Image classification data set "data" (Zhiguo-Chen/Machine-Learning on GitHub). Class labels (2): cup, knife.

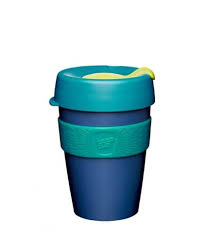
Label: cup

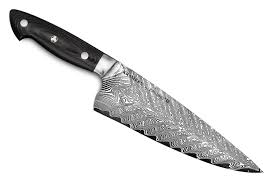
Label: knife

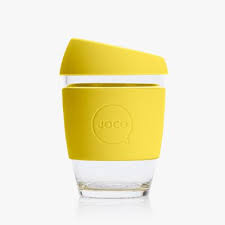
Label: cup

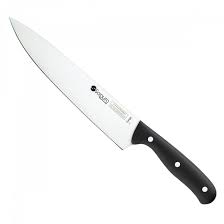
Label: knife

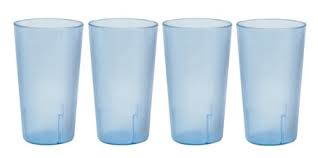
Label: cup

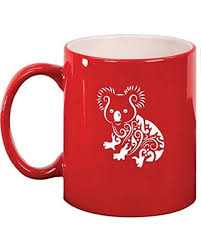
Label: cup
